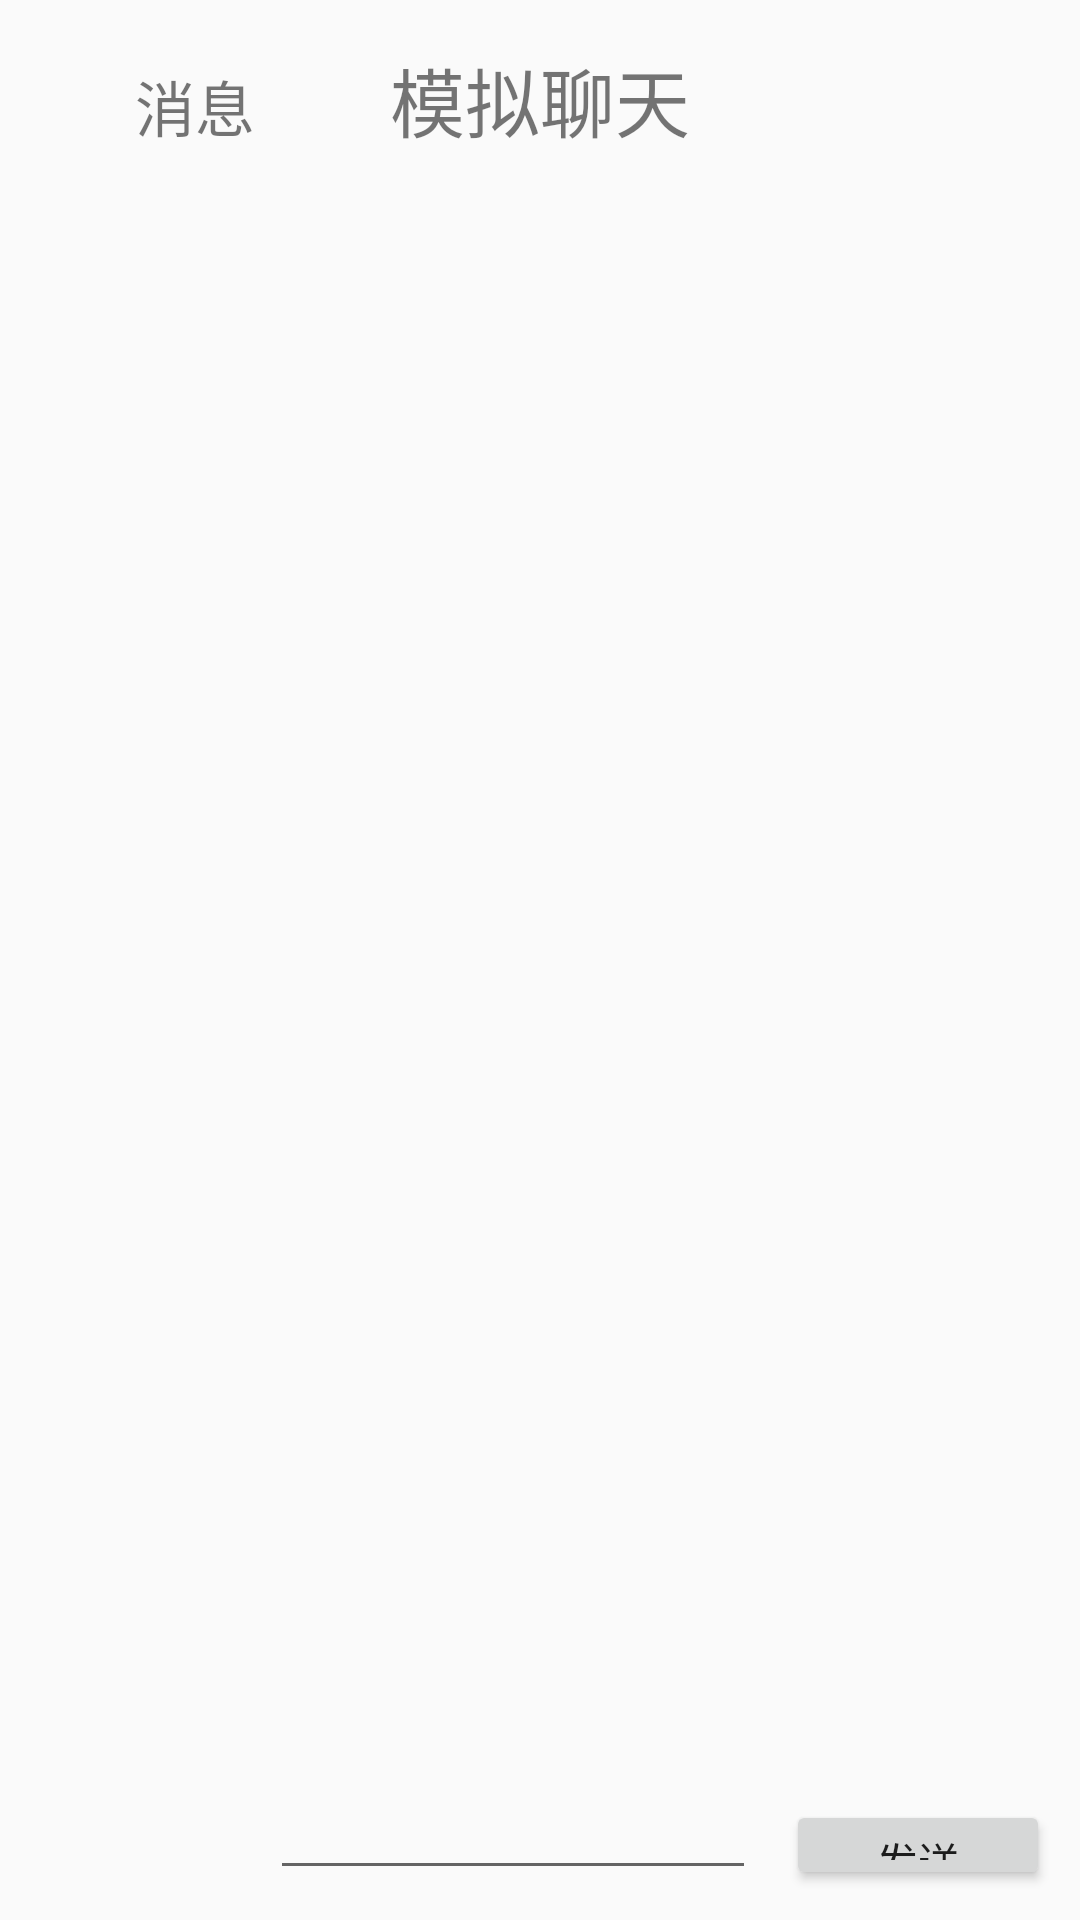

Reconstruct the res/layout file that produces this screen, plus the resources it refers to.
<!-- AndroidManifest.xml: application theme AppTheme -->
<!-- res/layout/activity_chat.xml -->
<?xml version="1.0" encoding="utf-8"?>
<android.support.constraint.ConstraintLayout xmlns:android="http://schemas.android.com/apk/res/android"
    xmlns:tools="http://schemas.android.com/tools"
    android:layout_width="match_parent"
    android:layout_height="match_parent"
    tools:context=".chat_Activity">

    <LinearLayout xmlns:android="http://schemas.android.com/apk/res/android"
        xmlns:tools="http://schemas.android.com/tools"
        android:layout_width="match_parent"
        android:layout_height="match_parent"
        android:orientation="vertical"
        tools:context=".MainActivity">

        <LinearLayout
            android:layout_width="match_parent"
            android:layout_height="wrap_content"
            android:orientation="horizontal"

            android:padding="15dp"
            >
            
            <ImageView
                android:layout_width="30dp"
                android:layout_height="30dp"

                />
            
            <TextView
                android:layout_width="wrap_content"
                android:layout_height="wrap_content"
                android:textSize="20sp"
                android:text="消息"/>
            
            <TextView
                android:layout_width="0dp"
                android:layout_height="wrap_content"
                android:layout_weight="1"
                android:textSize="25sp"
                android:gravity="center"
                android:text="模拟聊天"
                />
            
            <ImageView
                android:layout_width="30dp"
                android:layout_height="30dp"

                />
            
            <ImageView
                android:layout_width="30dp"
                android:layout_height="30dp"

                android:layout_marginLeft="10dp"
                />
            
        </LinearLayout>
        <ListView
            android:id="@+id/listview"
            android:layout_width="match_parent"
            android:layout_height="0dp"
            android:layout_weight="1"

            android:divider="#0000"></ListView>
        
        <LinearLayout
            android:layout_width="match_parent"
            android:layout_height="wrap_content"
            android:orientation="horizontal"

            android:layout_margin="10dp"
            android:gravity="center">
            
            <ImageView
                android:id="@+id/biaoqing"
                android:layout_width="30dp"
                android:layout_height="30dp"
                />
            
            <ImageView
                android:id="@+id/choose"
                android:layout_width="30dp"
                android:layout_height="30dp"

                android:layout_marginLeft="10dp"/>
            
            <EditText
                android:id="@+id/edittext"
                android:layout_width="0dp"
                android:layout_height="30dp"
                android:layout_weight="1"

                android:layout_marginLeft="10dp"/>
            
            <Button
                android:id="@+id/send"
                android:layout_width="wrap_content"
                android:layout_height="30dp"
                android:text="发送"

                android:layout_marginLeft="10dp"/>
            
        </LinearLayout>
    </LinearLayout>

</android.support.constraint.ConstraintLayout>
<!-- resources referenced by this layout -->
<resources>
  <color name="gray">#cacfd2</color>
  <color name="white">#f5f5f5</color>
  <style name="AppTheme" parent="Theme.AppCompat.Light.DarkActionBar">
          
          <item name="windowNoTitle">true</item>
      </style>
</resources>
